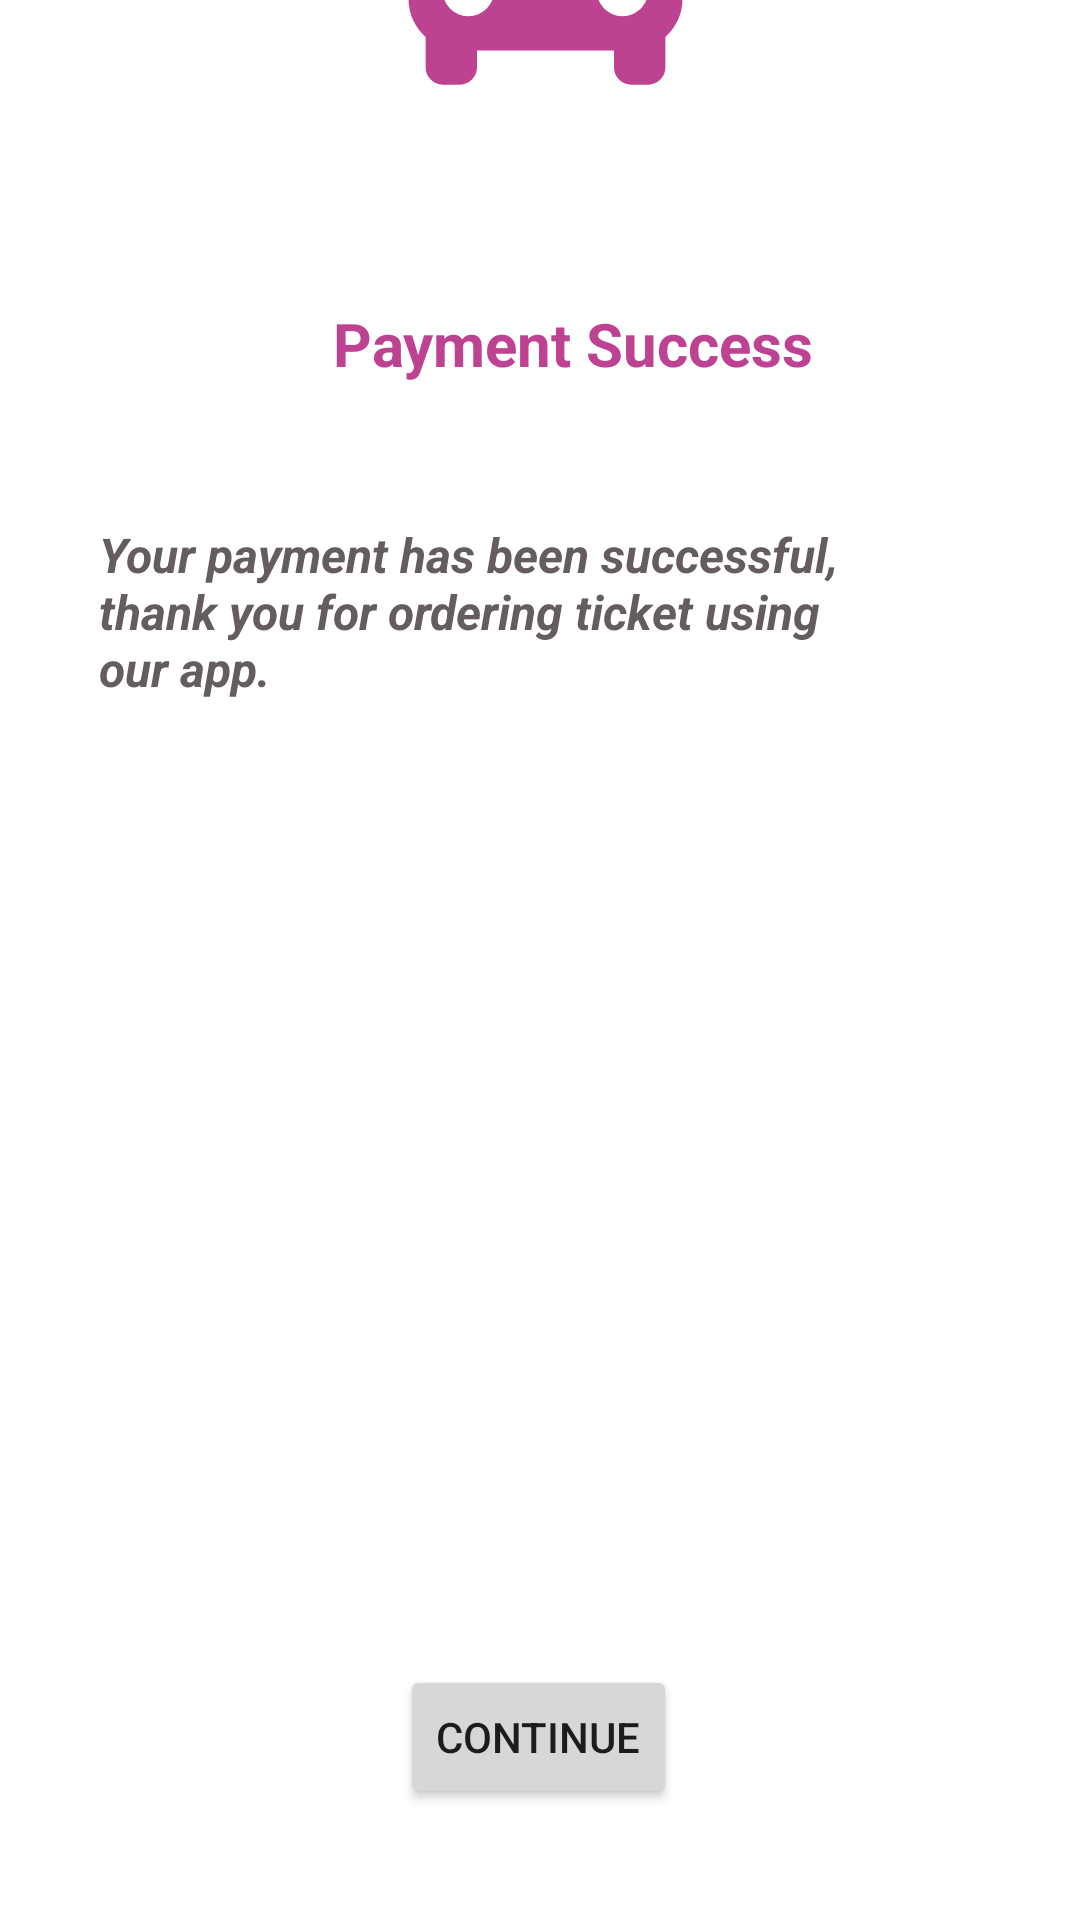

Layout XML and referenced resources for this Android screen:
<!-- AndroidManifest.xml: application theme Theme.VehicleTicketApp -->
<!-- res/layout/activity_payment_success.xml -->
<?xml version="1.0" encoding="utf-8"?>
<androidx.constraintlayout.widget.ConstraintLayout xmlns:android="http://schemas.android.com/apk/res/android"
    xmlns:app="http://schemas.android.com/apk/res-auto"
    xmlns:tools="http://schemas.android.com/tools"
    android:id="@+id/paysuccess_text"
    android:layout_width="match_parent"
    android:layout_height="match_parent"
    tools:context=".PaymentSuccess">

    <ImageView
        android:id="@+id/imageView"
        android:layout_width="160dp"
        android:layout_height="137dp"
        android:layout_marginStart="127dp"
        android:layout_marginTop="63dp"
        android:layout_marginEnd="124dp"
        android:layout_marginBottom="28dp"
        app:layout_constraintBottom_toTopOf="@+id/success_message"
        app:layout_constraintEnd_toEndOf="parent"
        app:layout_constraintStart_toStartOf="parent"
        app:layout_constraintTop_toTopOf="parent"
        app:srcCompat="@drawable/success_icon" />

    <TextView
        android:id="@+id/success_message"
        android:layout_width="wrap_content"
        android:layout_height="wrap_content"
        android:layout_marginStart="135dp"
        android:layout_marginTop="28dp"
        android:layout_marginEnd="113dp"
        android:layout_marginBottom="30dp"
        android:text="Payment Success"
        android:textColor="#BD4291"
        android:textSize="20sp"
        android:textStyle="bold"
        app:layout_constraintBottom_toTopOf="@+id/paysuccess_text2"
        app:layout_constraintEnd_toEndOf="parent"
        app:layout_constraintStart_toStartOf="parent"
        app:layout_constraintTop_toBottomOf="@+id/imageView" />

    <TextView
        android:id="@+id/paysuccess_text2"
        android:layout_width="267dp"
        android:layout_height="86dp"
        android:layout_marginStart="163dp"
        android:layout_marginTop="16dp"
        android:layout_marginEnd="190dp"
        android:layout_marginBottom="75dp"
        android:text="@string/success_message"
        android:textColor="#655D5D"
        android:textSize="16sp"
        android:textStyle="bold|italic"
        app:layout_constraintBottom_toTopOf="@+id/informations_texxt"
        app:layout_constraintEnd_toEndOf="parent"
        app:layout_constraintStart_toStartOf="parent"
        app:layout_constraintTop_toBottomOf="@+id/success_message" />

    <TextView
        android:id="@+id/informations_texxt"
        android:layout_width="315dp"
        android:layout_height="160dp"
        android:layout_marginStart="200dp"
        android:layout_marginTop="20dp"
        android:layout_marginEnd="190dp"
        android:layout_marginBottom="20dp"
        android:text="@string/pay_information_text"
        android:textSize="16sp"
        android:textStyle="bold"
        app:layout_constraintBottom_toTopOf="@+id/continue_button"
        app:layout_constraintEnd_toEndOf="parent"
        app:layout_constraintStart_toStartOf="parent"
        app:layout_constraintTop_toBottomOf="@+id/paysuccess_text2" />

    <Button
        android:id="@+id/continue_button"
        android:layout_width="wrap_content"
        android:layout_height="wrap_content"
        android:layout_marginStart="158dp"
        android:layout_marginTop="20dp"
        android:layout_marginEnd="159dp"
        android:layout_marginBottom="192dp"
        android:text="Continue"
        app:layout_constraintBottom_toBottomOf="parent"
        app:layout_constraintEnd_toEndOf="parent"
        app:layout_constraintStart_toStartOf="parent"
        app:layout_constraintTop_toBottomOf="@+id/informations_texxt" />
</androidx.constraintlayout.widget.ConstraintLayout>
<!-- resources referenced by this layout -->
<resources>
  <!-- drawable success_icon (drawable) -->
  <vector android:height="24dp" android:tint="#BD4291"
      android:viewportHeight="24" android:viewportWidth="24"
      android:width="24dp" xmlns:android="http://schemas.android.com/apk/res/android">
      <path android:fillColor="@android:color/white" android:pathData="M4,16c0,0.88 0.39,1.67 1,2.22L5,20c0,0.55 0.45,1 1,1h1c0.55,0 1,-0.45 1,-1v-1h8v1c0,0.55 0.45,1 1,1h1c0.55,0 1,-0.45 1,-1v-1.78c0.61,-0.55 1,-1.34 1,-2.22L20,6c0,-3.5 -3.58,-4 -8,-4s-8,0.5 -8,4v10zM7.5,17c-0.83,0 -1.5,-0.67 -1.5,-1.5S6.67,14 7.5,14s1.5,0.67 1.5,1.5S8.33,17 7.5,17zM16.5,17c-0.83,0 -1.5,-0.67 -1.5,-1.5s0.67,-1.5 1.5,-1.5 1.5,0.67 1.5,1.5 -0.67,1.5 -1.5,1.5zM18,11L6,11L6,6h12v5z"/>
  </vector>
  <string name="pay_information_text">                    Passenger: Nigar Selek Departure Bus Station : Antalya Bus Station Arrived Bus Station : Ankara Bus Station Date and Time : 21.06.23      13:00
                 Ticket Number: 1A2B3C
   </string>
  <string name="success_message">         Your payment has been successful,
     thank you for ordering ticket using our app.</string>
  <style name="Theme.VehicleTicketApp" parent="Theme.MaterialComponents.DayNight.NoActionBar">
          
          <item name="colorPrimary">@color/pink</item>
          <item name="colorPrimaryVariant">@color/pink</item>
          <item name="colorOnPrimary">@color/white</item>
          
          <item name="colorSecondary">@color/teal_200</item>
          <item name="colorSecondaryVariant">@color/teal_700</item>
          <item name="colorOnSecondary">@color/black</item>
          
          <item name="android:statusBarColor">?attr/colorPrimaryVariant</item>
          
      </style>
  <color name="pink">#FFBD4291</color>
  <color name="white">#FFFFFFFF</color>
  <color name="teal_200">#FF03DAC5</color>
  <color name="teal_700">#FF018786</color>
  <color name="black">#FF000000</color>
</resources>
